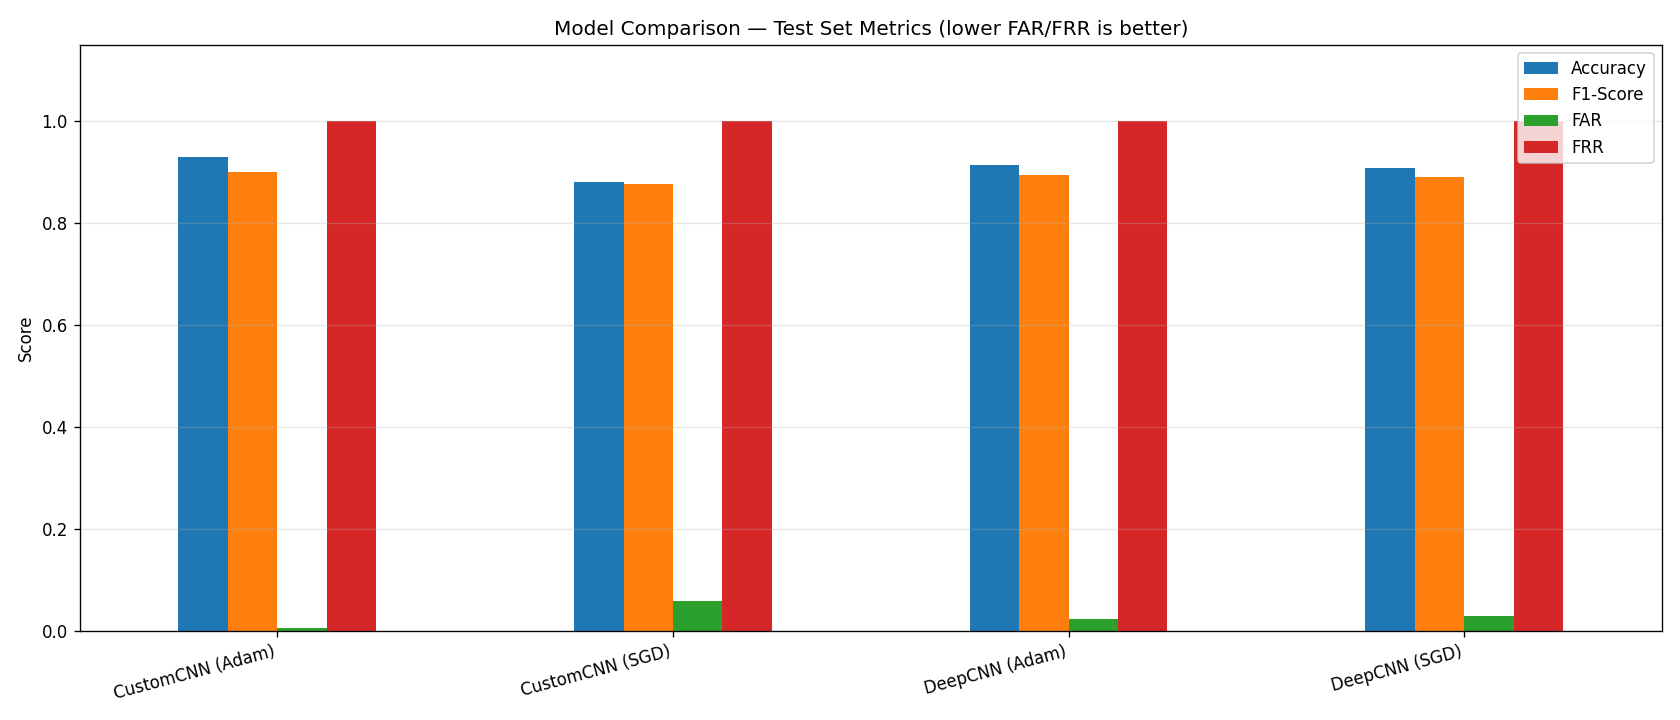

The data file committed next to this chart (first rows):
, Accuracy, Precision, Recall, F1-Score, FAR, FRR
CustomCNN (Adam), 0.9294, 0.8749, 0.9294, 0.9014, 0.006557, 1.0
CustomCNN (SGD), 0.8804, 0.8718, 0.8804, 0.8761, 0.05902, 1.0
DeepCNN (Adam), 0.9141, 0.874, 0.9141, 0.8936, 0.02295, 1.0
DeepCNN (SGD), 0.908, 0.8736, 0.908, 0.8905, 0.02951, 1.0
